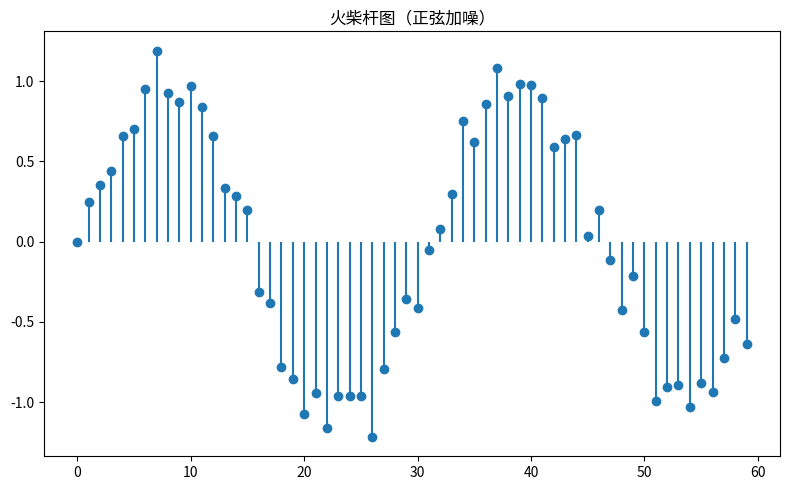

Recreate this plot in Python.
"""火柴杆图（正弦加噪）
数据可视化示例（matplotlib）。离散信号火柴杆。
运行后在当前目录生成 'viz_stem_d1'_preview.png。
"""
import matplotlib
matplotlib.use("Agg")
import matplotlib.pyplot as plt
import numpy as np

rng = np.random.default_rng(7)
fig, ax = plt.subplots(figsize=(8, 5))
data = np.array(np.sin(np.linspace(0, 12, 60)) + rng.normal(0, 0.15, 60))
ax.stem(np.arange(len(data)), data, basefmt=' ')
ax.set_title("火柴杆图（正弦加噪）")
plt.tight_layout()
plt.savefig("'viz_stem_d1'_preview.png", dpi=110)
print("已生成 'viz_stem_d1'_preview.png")
